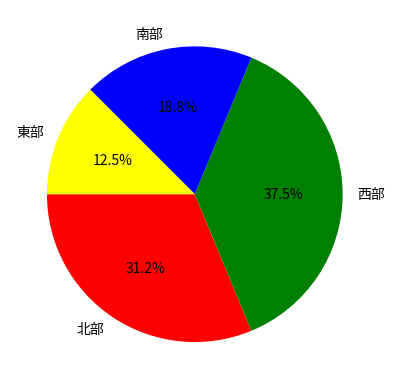

Recreate this plot in Python.
import matplotlib.pyplot as plt

sizes = [25, 30, 15, 10]
labels = ["北部", "西部", "南部", "東部"]
colors = ["red", "green", "blue", "yellow"]
explode = (0, 0, 0, 0)
plt.pie(sizes, 
	explode = explode, 
	labels = labels, 
	colors = colors,
	labeldistance = 1.1, 
	autopct = "%2.1f%%", 
	pctdistance = 0.6,
	shadow = False,
	startangle = 180)
plt.show()